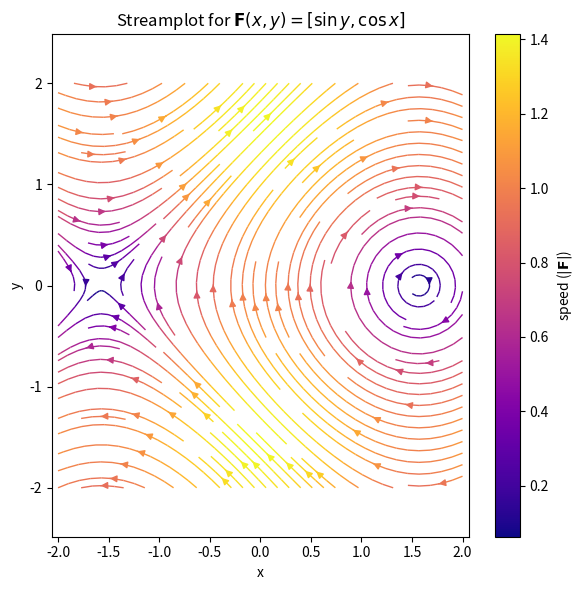

Here is the Python script that generated this plot:
"""
exercise_3_custom_streamplot.py
-------------------------------------------------
Visualize the streamplot for
    F(x, y) = [sin(y), cos(x)]
over [-2, 2]^2.
"""

import numpy as np
import matplotlib.pyplot as plt

# --- Grid over [-2, 2]^2
xv = np.linspace(-2, 2, 36)
yv = np.linspace(-2, 2, 36)
X, Y = np.meshgrid(xv, yv)

# --- Vector field
U = np.sin(Y)
V = np.cos(X)

plt.figure(figsize=(6, 6))
plt.streamplot(
    X, Y, U, V, color=np.hypot(U, V), cmap="plasma", density=1.2, linewidth=1
)
plt.title(r"Streamplot for $\mathbf{F}(x, y) = [\sin y, \cos x]$")
plt.xlabel("x")
plt.ylabel("y")
plt.axis("equal")
plt.colorbar(label="speed ($|\mathbf{F}|$)")
plt.tight_layout()
plt.show()
